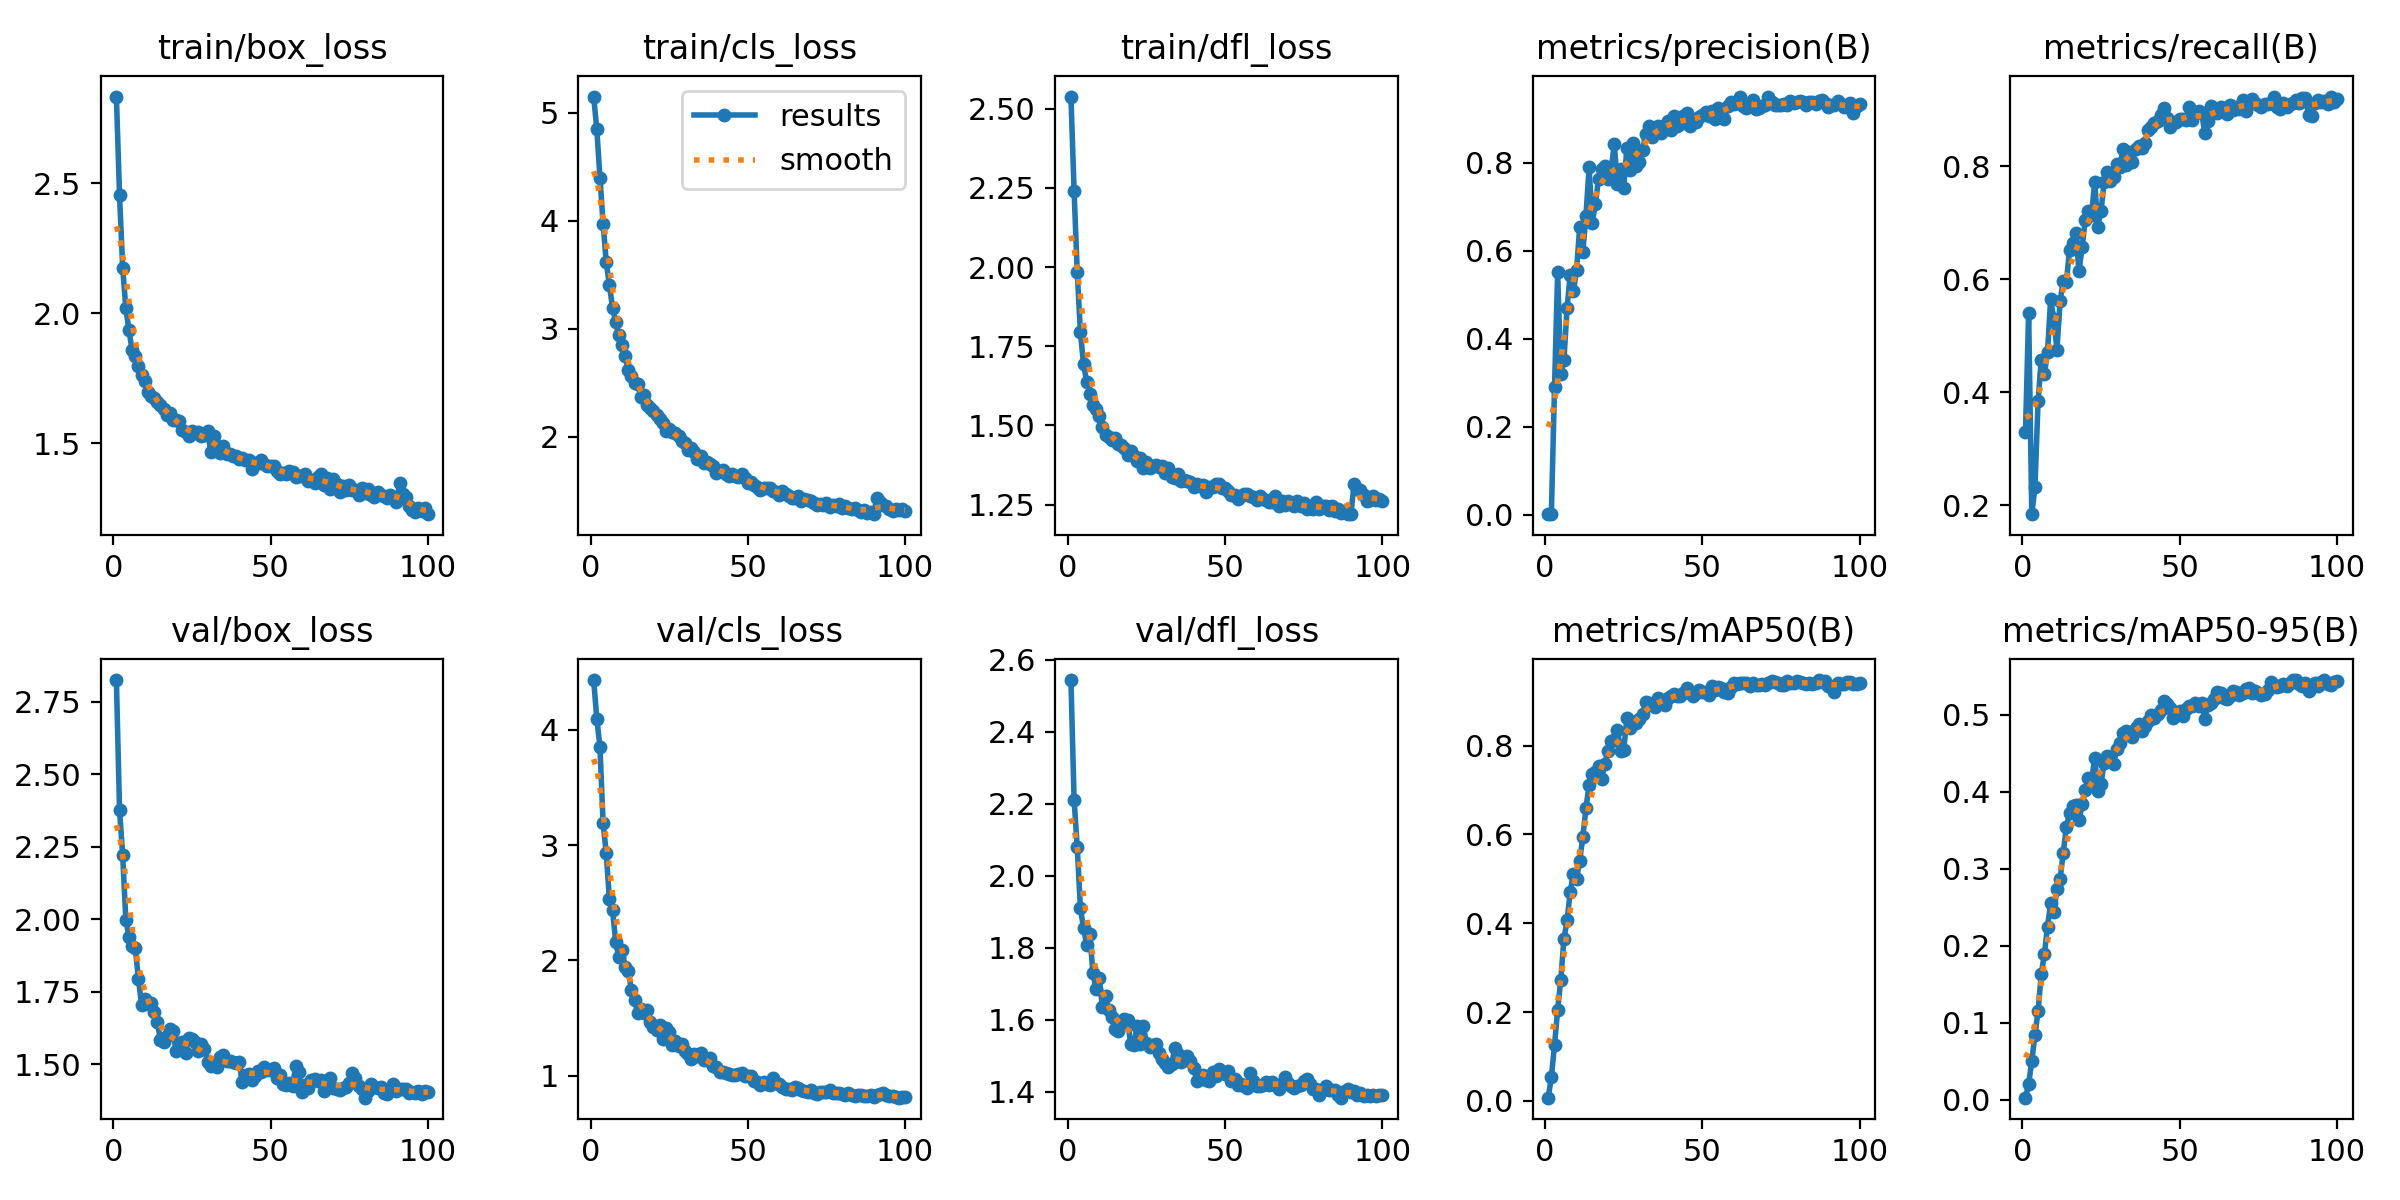

Source data for this figure (header and first rows):
epoch, time, train/box_loss, train/cls_loss, train/dfl_loss, metrics/precision(B), metrics/recall(B), metrics/mAP50(B), metrics/mAP50-95(B), val/box_loss, val/cls_loss, val/dfl_loss, lr/pg0, lr/pg1, lr/pg2, lr/pg3, lr/pg4, lr/pg5, lr/pg6, lr/pg7
1, 17.65, 2.834, 5.148, 2.539, 0.00172, 0.3287, 0.00723, 0.00248, 2.826, 4.433, 2.544, 0.00099, 0.00033, 0.00099, 0.00033, 0.00099, 0.00033, 0.00099, 0.00033
2, 32, 2.455, 4.844, 2.241, 0.00231, 0.5401, 0.0537, 0.02005, 2.377, 4.097, 2.211, 0.00197, 0.0006568, 0.00197, 0.0006568, 0.00197, 0.0006568, 0.00197, 0.0006568
3, 45.84, 2.176, 4.398, 1.985, 0.2897, 0.184, 0.1255, 0.05023, 2.221, 3.853, 2.08, 0.002931, 0.0009769, 0.002931, 0.0009769, 0.002931, 0.0009769, 0.002931, 0.0009769
4, 59.41, 2.019, 3.973, 1.796, 0.551, 0.2313, 0.2053, 0.08356, 1.998, 3.189, 1.91, 0.002911, 0.0009703, 0.002911, 0.0009703, 0.002911, 0.0009703, 0.002911, 0.0009703
5, 78.24, 1.934, 3.615, 1.693, 0.3197, 0.3844, 0.2733, 0.1153, 1.939, 2.932, 1.854, 0.002881, 0.0009604, 0.002881, 0.0009604, 0.002881, 0.0009604, 0.002881, 0.0009604
6, 100.2, 1.858, 3.403, 1.638, 0.3528, 0.456, 0.3647, 0.1626, 1.906, 2.529, 1.809, 0.002851, 0.0009505, 0.002851, 0.0009505, 0.002851, 0.0009505, 0.002851, 0.0009505
7, 122.1, 1.835, 3.195, 1.6, 0.4711, 0.432, 0.4068, 0.1888, 1.9, 2.442, 1.838, 0.002822, 0.0009406, 0.002822, 0.0009406, 0.002822, 0.0009406, 0.002822, 0.0009406
8, 142, 1.796, 3.058, 1.565, 0.5462, 0.4701, 0.4711, 0.2248, 1.795, 2.157, 1.728, 0.002792, 0.0009307, 0.002792, 0.0009307, 0.002792, 0.0009307, 0.002792, 0.0009307
9, 155.6, 1.761, 2.939, 1.553, 0.5077, 0.5648, 0.5115, 0.2551, 1.704, 2.031, 1.684, 0.002762, 0.0009208, 0.002762, 0.0009208, 0.002762, 0.0009208, 0.002762, 0.0009208
10, 169, 1.739, 2.849, 1.528, 0.5556, 0.5292, 0.4997, 0.2434, 1.723, 2.087, 1.715, 0.002733, 0.0009109, 0.002733, 0.0009109, 0.002733, 0.0009109, 0.002733, 0.0009109
11, 182.6, 1.696, 2.743, 1.494, 0.6538, 0.4753, 0.5405, 0.2732, 1.708, 1.942, 1.635, 0.002703, 0.000901, 0.002703, 0.000901, 0.002703, 0.000901, 0.002703, 0.000901
12, 196.3, 1.682, 2.617, 1.47, 0.5983, 0.561, 0.5941, 0.2865, 1.712, 1.905, 1.666, 0.002673, 0.0008911, 0.002673, 0.0008911, 0.002673, 0.0008911, 0.002673, 0.0008911
13, 209.9, 1.672, 2.562, 1.463, 0.6799, 0.5971, 0.659, 0.3207, 1.681, 1.742, 1.627, 0.002644, 0.0008812, 0.002644, 0.0008812, 0.002644, 0.0008812, 0.002644, 0.0008812
14, 223.4, 1.658, 2.497, 1.454, 0.7897, 0.5952, 0.7122, 0.3543, 1.643, 1.656, 1.608, 0.002614, 0.0008713, 0.002614, 0.0008713, 0.002614, 0.0008713, 0.002614, 0.0008713
15, 237, 1.645, 2.489, 1.459, 0.664, 0.6518, 0.7355, 0.3725, 1.584, 1.543, 1.574, 0.002584, 0.0008614, 0.002584, 0.0008614, 0.002584, 0.0008614, 0.002584, 0.0008614
16, 250.8, 1.631, 2.363, 1.442, 0.7069, 0.6643, 0.7408, 0.3817, 1.575, 1.576, 1.569, 0.002554, 0.0008515, 0.002554, 0.0008515, 0.002554, 0.0008515, 0.002554, 0.0008515
17, 264.5, 1.607, 2.386, 1.438, 0.7637, 0.682, 0.7538, 0.3829, 1.598, 1.548, 1.587, 0.002525, 0.0008416, 0.002525, 0.0008416, 0.002525, 0.0008416, 0.002525, 0.0008416
18, 278.1, 1.616, 2.293, 1.429, 0.7848, 0.6136, 0.7245, 0.3631, 1.62, 1.567, 1.602, 0.002495, 0.0008317, 0.002495, 0.0008317, 0.002495, 0.0008317, 0.002495, 0.0008317
19, 291.6, 1.589, 2.263, 1.406, 0.7925, 0.6563, 0.7587, 0.3836, 1.614, 1.47, 1.599, 0.002465, 0.0008218, 0.002465, 0.0008218, 0.002465, 0.0008218, 0.002465, 0.0008218
20, 305.1, 1.589, 2.241, 1.418, 0.7623, 0.7046, 0.7878, 0.4027, 1.545, 1.423, 1.532, 0.002436, 0.0008119, 0.002436, 0.0008119, 0.002436, 0.0008119, 0.002436, 0.0008119
21, 318.6, 1.586, 2.196, 1.404, 0.7842, 0.7211, 0.8099, 0.418, 1.572, 1.4, 1.528, 0.002406, 0.000802, 0.002406, 0.000802, 0.002406, 0.000802, 0.002406, 0.000802
22, 332.4, 1.552, 2.16, 1.389, 0.8422, 0.7139, 0.8136, 0.4147, 1.576, 1.438, 1.581, 0.002376, 0.0007921, 0.002376, 0.0007921, 0.002376, 0.0007921, 0.002376, 0.0007921
23, 345.8, 1.545, 2.126, 1.396, 0.7513, 0.7722, 0.8361, 0.4439, 1.537, 1.321, 1.532, 0.002347, 0.0007822, 0.002347, 0.0007822, 0.002347, 0.0007822, 0.002347, 0.0007822
24, 359.1, 1.529, 2.053, 1.365, 0.787, 0.692, 0.787, 0.4016, 1.591, 1.414, 1.583, 0.002317, 0.0007723, 0.002317, 0.0007723, 0.002317, 0.0007723, 0.002317, 0.0007723
25, 372.6, 1.546, 2.068, 1.383, 0.742, 0.7207, 0.7902, 0.4104, 1.585, 1.378, 1.534, 0.002287, 0.0007624, 0.002287, 0.0007624, 0.002287, 0.0007624, 0.002287, 0.0007624
26, 386.2, 1.537, 2.041, 1.366, 0.8335, 0.7715, 0.8612, 0.4378, 1.575, 1.27, 1.523, 0.002257, 0.0007525, 0.002257, 0.0007525, 0.002257, 0.0007525, 0.002257, 0.0007525
27, 399.9, 1.542, 2.033, 1.372, 0.784, 0.7896, 0.8387, 0.4462, 1.544, 1.303, 1.529, 0.002228, 0.0007426, 0.002228, 0.0007426, 0.002228, 0.0007426, 0.002228, 0.0007426
28, 413.4, 1.527, 2.007, 1.374, 0.845, 0.7735, 0.8529, 0.4423, 1.569, 1.255, 1.532, 0.002198, 0.0007327, 0.002198, 0.0007327, 0.002198, 0.0007327, 0.002198, 0.0007327
29, 426.8, 1.532, 1.957, 1.369, 0.7938, 0.7799, 0.8503, 0.4363, 1.551, 1.274, 1.507, 0.002168, 0.0007228, 0.002168, 0.0007228, 0.002168, 0.0007228, 0.002168, 0.0007228
30, 440.3, 1.545, 1.944, 1.372, 0.8015, 0.8035, 0.8597, 0.4556, 1.509, 1.218, 1.491, 0.002139, 0.0007129, 0.002139, 0.0007129, 0.002139, 0.0007129, 0.002139, 0.0007129
31, 453.8, 1.465, 1.873, 1.348, 0.8297, 0.7988, 0.8718, 0.4639, 1.493, 1.19, 1.479, 0.002109, 0.000703, 0.002109, 0.000703, 0.002109, 0.000703, 0.002109, 0.000703
32, 467.3, 1.527, 1.89, 1.367, 0.8659, 0.8297, 0.8971, 0.4766, 1.496, 1.144, 1.468, 0.002079, 0.0006931, 0.002079, 0.0006931, 0.002079, 0.0006931, 0.002079, 0.0006931
33, 480.8, 1.489, 1.859, 1.335, 0.8837, 0.801, 0.8949, 0.4788, 1.491, 1.187, 1.475, 0.00205, 0.0006832, 0.00205, 0.0006832, 0.00205, 0.0006832, 0.00205, 0.0006832
34, 494.5, 1.463, 1.794, 1.333, 0.858, 0.8255, 0.8904, 0.4739, 1.523, 1.17, 1.52, 0.00202, 0.0006733, 0.00202, 0.0006733, 0.00202, 0.0006733, 0.00202, 0.0006733
35, 507.9, 1.487, 1.819, 1.345, 0.8725, 0.8072, 0.8877, 0.4712, 1.53, 1.198, 1.506, 0.00199, 0.0006634, 0.00199, 0.0006634, 0.00199, 0.0006634, 0.00199, 0.0006634
36, 521.5, 1.459, 1.755, 1.326, 0.8834, 0.8308, 0.9068, 0.4826, 1.51, 1.138, 1.482, 0.001961, 0.0006535, 0.001961, 0.0006535, 0.001961, 0.0006535, 0.001961, 0.0006535
37, 535.1, 1.458, 1.762, 1.326, 0.8682, 0.8351, 0.9031, 0.4885, 1.509, 1.138, 1.488, 0.001931, 0.0006436, 0.001931, 0.0006436, 0.001931, 0.0006436, 0.001931, 0.0006436
38, 548.6, 1.45, 1.744, 1.325, 0.8865, 0.8315, 0.8921, 0.4797, 1.507, 1.152, 1.5, 0.001901, 0.0006337, 0.001901, 0.0006337, 0.001901, 0.0006337, 0.001901, 0.0006337
39, 562.1, 1.449, 1.727, 1.321, 0.8945, 0.8409, 0.9063, 0.4855, 1.503, 1.083, 1.484, 0.001871, 0.0006238, 0.001871, 0.0006238, 0.001871, 0.0006238, 0.001871, 0.0006238
40, 575.5, 1.438, 1.661, 1.304, 0.8753, 0.8639, 0.912, 0.4924, 1.506, 1.074, 1.465, 0.001842, 0.0006139, 0.001842, 0.0006139, 0.001842, 0.0006139, 0.001842, 0.0006139
41, 589, 1.444, 1.68, 1.315, 0.9072, 0.8699, 0.9151, 0.4996, 1.439, 1.036, 1.43, 0.001812, 0.000604, 0.001812, 0.000604, 0.001812, 0.000604, 0.001812, 0.000604
42, 602.6, 1.437, 1.689, 1.308, 0.8842, 0.876, 0.9123, 0.4962, 1.463, 1.033, 1.442, 0.001782, 0.0005941, 0.001782, 0.0005941, 0.001782, 0.0005941, 0.001782, 0.0005941
43, 616.1, 1.433, 1.653, 1.312, 0.889, 0.8799, 0.9115, 0.5013, 1.464, 1.024, 1.445, 0.001753, 0.0005842, 0.001753, 0.0005842, 0.001753, 0.0005842, 0.001753, 0.0005842
44, 629.7, 1.4, 1.635, 1.29, 0.9056, 0.8906, 0.9183, 0.5065, 1.445, 1.016, 1.433, 0.001723, 0.0005743, 0.001723, 0.0005743, 0.001723, 0.0005743, 0.001723, 0.0005743
45, 643.2, 1.424, 1.65, 1.305, 0.914, 0.9019, 0.9288, 0.5179, 1.458, 1.009, 1.43, 0.001693, 0.0005644, 0.001693, 0.0005644, 0.001693, 0.0005644, 0.001693, 0.0005644
46, 656.6, 1.424, 1.633, 1.304, 0.8846, 0.8856, 0.9193, 0.514, 1.475, 1.006, 1.455, 0.001664, 0.0005545, 0.001664, 0.0005545, 0.001664, 0.0005545, 0.001664, 0.0005545
47, 670.1, 1.436, 1.63, 1.315, 0.8973, 0.8698, 0.9121, 0.5093, 1.472, 1.019, 1.443, 0.001634, 0.0005446, 0.001634, 0.0005446, 0.001634, 0.0005446, 0.001634, 0.0005446
48, 683.5, 1.418, 1.651, 1.315, 0.8918, 0.8777, 0.9173, 0.4965, 1.491, 1.022, 1.463, 0.001604, 0.0005347, 0.001604, 0.0005347, 0.001604, 0.0005347, 0.001604, 0.0005347
49, 696.9, 1.413, 1.618, 1.301, 0.9039, 0.8779, 0.9241, 0.5011, 1.478, 0.9986, 1.456, 0.001574, 0.0005248, 0.001574, 0.0005248, 0.001574, 0.0005248, 0.001574, 0.0005248
50, 710.3, 1.413, 1.572, 1.301, 0.9081, 0.8824, 0.9212, 0.5044, 1.481, 0.9946, 1.45, 0.001545, 0.0005149, 0.001545, 0.0005149, 0.001545, 0.0005149, 0.001545, 0.0005149
51, 723.8, 1.414, 1.584, 1.293, 0.915, 0.8825, 0.9205, 0.4982, 1.485, 0.9949, 1.456, 0.001515, 0.000505, 0.001515, 0.000505, 0.001515, 0.000505, 0.001515, 0.000505
52, 737.3, 1.391, 1.556, 1.28, 0.9072, 0.8813, 0.9131, 0.5076, 1.451, 0.9549, 1.43, 0.001485, 0.0004951, 0.001485, 0.0004951, 0.001485, 0.0004951, 0.001485, 0.0004951
53, 750.7, 1.382, 1.537, 1.281, 0.9183, 0.904, 0.9344, 0.5112, 1.461, 0.9457, 1.435, 0.001456, 0.0004852, 0.001456, 0.0004852, 0.001456, 0.0004852, 0.001456, 0.0004852
54, 764.2, 1.384, 1.504, 1.269, 0.9001, 0.8814, 0.9258, 0.5111, 1.43, 0.9196, 1.418, 0.001426, 0.0004753, 0.001426, 0.0004753, 0.001426, 0.0004753, 0.001426, 0.0004753
55, 777.6, 1.379, 1.528, 1.276, 0.9244, 0.895, 0.9325, 0.5152, 1.429, 0.9479, 1.421, 0.001396, 0.0004654, 0.001396, 0.0004654, 0.001396, 0.0004654, 0.001396, 0.0004654
56, 791, 1.393, 1.529, 1.284, 0.9115, 0.897, 0.9292, 0.5112, 1.433, 0.9243, 1.415, 0.001367, 0.0004555, 0.001367, 0.0004555, 0.001367, 0.0004555, 0.001367, 0.0004555
57, 804.6, 1.39, 1.522, 1.282, 0.8992, 0.8943, 0.9204, 0.5159, 1.425, 0.9224, 1.41, 0.001337, 0.0004456, 0.001337, 0.0004456, 0.001337, 0.0004456, 0.001337, 0.0004456
58, 818.1, 1.37, 1.501, 1.276, 0.929, 0.8582, 0.9189, 0.4941, 1.493, 0.9842, 1.453, 0.001307, 0.0004357, 0.001307, 0.0004357, 0.001307, 0.0004357, 0.001307, 0.0004357
59, 831.5, 1.374, 1.488, 1.273, 0.9371, 0.8803, 0.9308, 0.5134, 1.472, 0.9408, 1.429, 0.001277, 0.0004258, 0.001277, 0.0004258, 0.001277, 0.0004258, 0.001277, 0.0004258
60, 844.8, 1.373, 1.459, 1.263, 0.9324, 0.9064, 0.9416, 0.516, 1.403, 0.9277, 1.414, 0.001248, 0.0004159, 0.001248, 0.0004159, 0.001248, 0.0004159, 0.001248, 0.0004159
... 40 more rows
